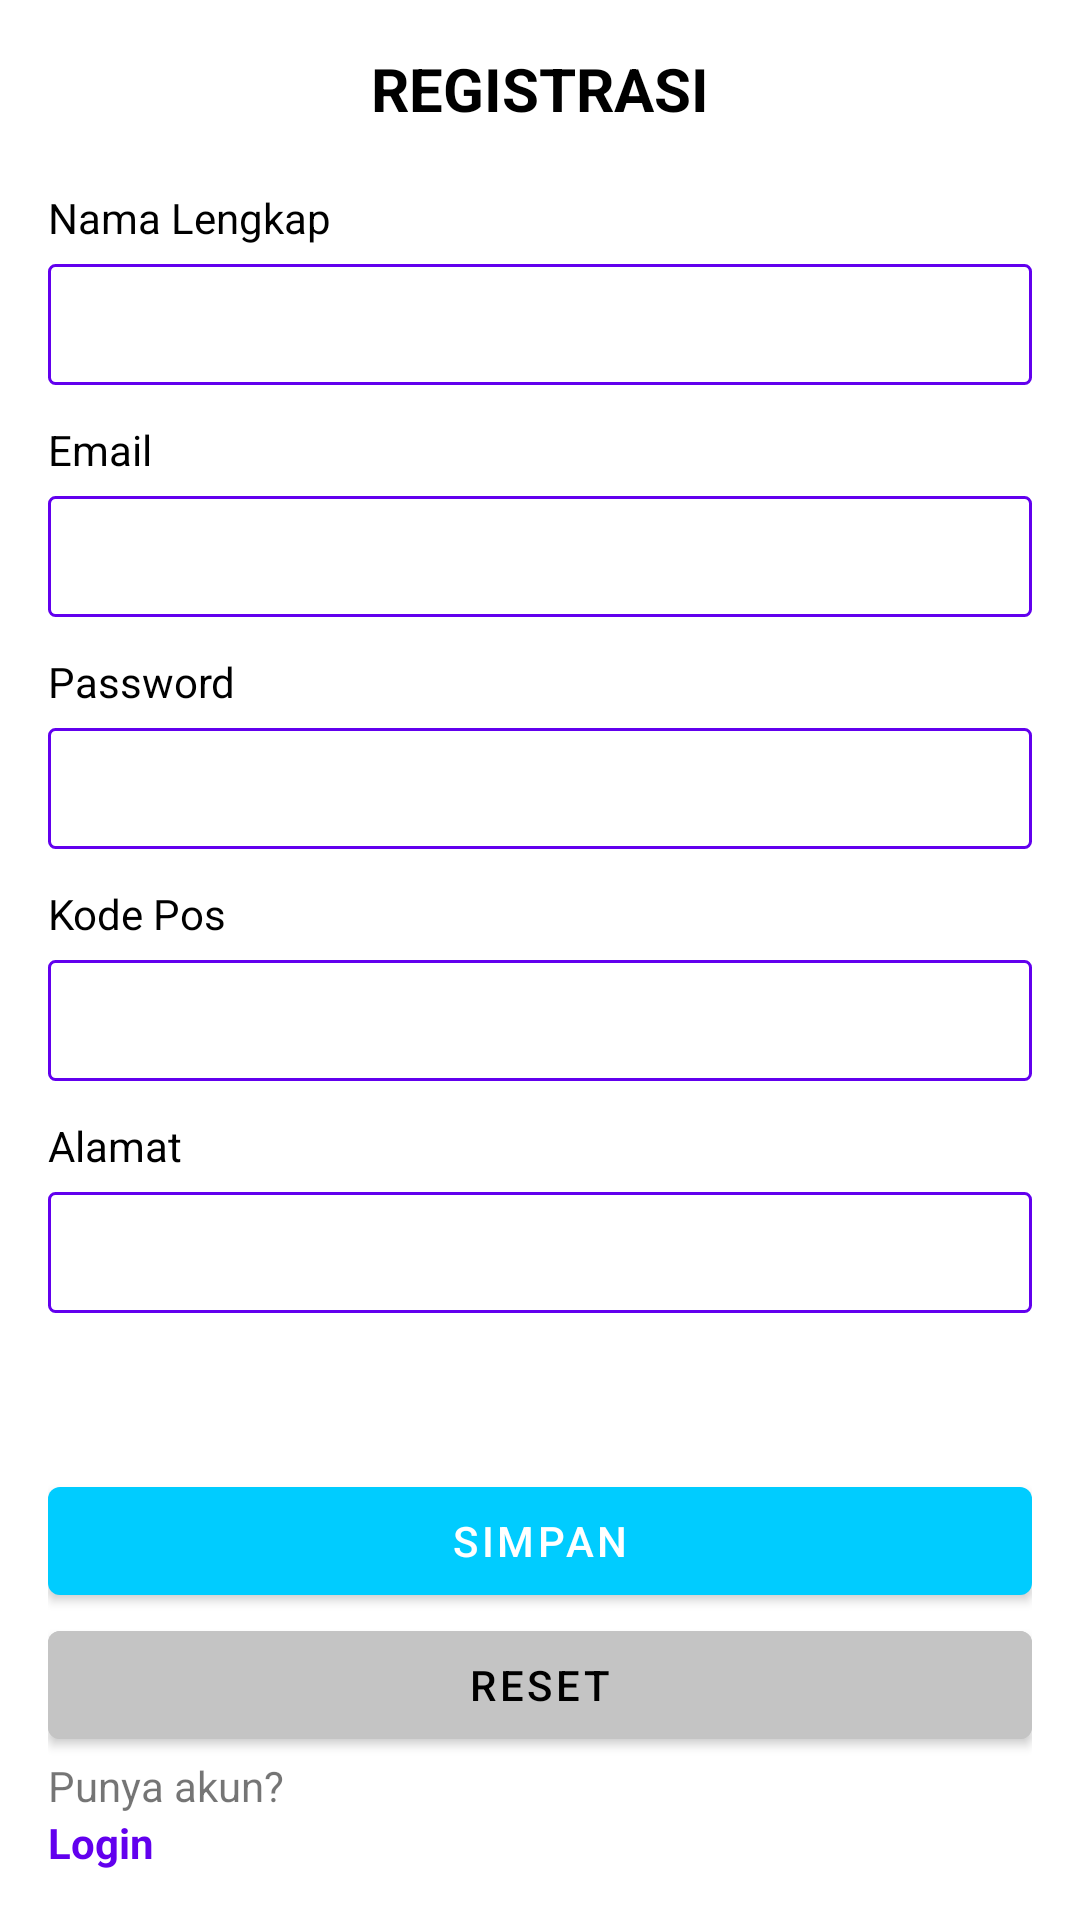

The Android layout XML behind this screen, and the referenced resources:
<!-- AndroidManifest.xml: application theme Theme.Sambongrejo -->
<!-- res/layout/activity_registrasi.xml -->
<?xml version="1.0" encoding="utf-8"?>
<LinearLayout xmlns:android="http://schemas.android.com/apk/res/android"
    xmlns:tools="http://schemas.android.com/tools"
    android:layout_width="match_parent"
    android:layout_height="match_parent"
    android:orientation="vertical"
    android:padding="@dimen/padding_layout"
    tools:context=".RegistrasiActivity">

    <TextView
        android:layout_width="match_parent"
        android:layout_height="wrap_content"
        android:layout_marginBottom="20dp"
        android:text="REGISTRASI"
        android:textAlignment="center"
        android:textColor="@color/black"
        android:textSize="20dp"
        android:textStyle="bold" />

    <TextView
        android:layout_width="match_parent"
        android:layout_height="wrap_content"
        android:text="Nama Lengkap"
        android:textColor="@color/black" />

    <EditText
        android:id="@+id/nama"
        android:layout_width="match_parent"
        android:layout_height="wrap_content"
        android:layout_marginTop="6dp"
        android:layout_marginBottom="12dp"
        android:background="@drawable/shape_rectangle_line_primary"
        android:inputType="text"
        android:padding="8dp" />

    <TextView
        android:layout_width="match_parent"
        android:layout_height="wrap_content"
        android:text="Email"
        android:textColor="@color/black" />

    <EditText
        android:id="@+id/username"
        android:layout_width="match_parent"
        android:layout_height="wrap_content"
        android:layout_marginTop="6dp"
        android:layout_marginBottom="12dp"
        android:background="@drawable/shape_rectangle_line_primary"
        android:inputType="text"
        android:padding="8dp" />

    <TextView
        android:layout_width="match_parent"
        android:layout_height="wrap_content"
        android:text="Password"
        android:textColor="@color/black" />

    <EditText
        android:id="@+id/password"
        android:layout_width="match_parent"
        android:layout_height="wrap_content"
        android:layout_marginTop="6dp"
        android:layout_marginBottom="12dp"
        android:background="@drawable/shape_rectangle_line_primary"
        android:inputType="textPassword"
        android:padding="8dp" />

    <TextView
        android:layout_width="match_parent"
        android:layout_height="wrap_content"
        android:text="Kode Pos"
        android:textColor="@color/black" />

    <EditText
        android:id="@+id/umur"
        android:layout_width="match_parent"
        android:layout_height="wrap_content"
        android:layout_marginTop="6dp"
        android:layout_marginBottom="12dp"
        android:background="@drawable/shape_rectangle_line_primary"
        android:inputType="number"
        android:padding="8dp" />

    <TextView
        android:layout_width="match_parent"
        android:layout_height="wrap_content"
        android:text="Alamat"
        android:textColor="@color/black" />

    <EditText
        android:id="@+id/alamat"
        android:layout_width="match_parent"
        android:layout_height="wrap_content"
        android:layout_marginTop="6dp"
        android:layout_marginBottom="12dp"
        android:background="@drawable/shape_rectangle_line_primary"
        android:inputType="text"
        android:padding="8dp" />

    <Button
        android:id="@+id/btn_simpan"
        android:layout_width="match_parent"
        android:layout_height="wrap_content"
        android:layout_marginTop="40dp"
        android:text="Simpan" />

    <Button
        android:id="@+id/btn_reset"
        android:layout_width="match_parent"
        android:layout_height="wrap_content"
        android:backgroundTint="@color/gray"
        android:text="Reset"
        android:textColor="@color/black" />

    <TextView
        android:layout_width="match_parent"
        android:layout_height="wrap_content"
        android:text="Punya akun?" />

    <TextView
        android:id="@+id/tv_login"
        android:layout_width="match_parent"
        android:layout_height="wrap_content"
        android:text="Login"
        android:textColor="@color/primary"
        android:textStyle="bold" />
</LinearLayout>
<!-- resources referenced by this layout -->
<resources>
  <color name="black">#FF000000</color>
  <color name="gray">#C4C4C4</color>
  <color name="primary">@color/purple_500</color>
  <dimen name="padding_layout">16dp</dimen>
  <!-- drawable shape_rectangle_line_primary (drawable) -->
  <?xml version="1.0" encoding="utf-8"?>
  <shape xmlns:android="http://schemas.android.com/apk/res/android"
      android:shape="rectangle">
  
      <stroke android:color="@color/primary"
          android:width="1dp"/>
  
      <corners android:radius="2dp"/>
  
  </shape>
  <style name="Theme.Sambongrejo" parent="Theme.MaterialComponents.Light.NoActionBar">
          
          <item name="colorPrimary">@color/BLUE</item>
          <item name="colorPrimaryDark">@color/primary</item>
          <item name="colorAccent">@color/orange2</item>
          <item name="colorPrimaryVariant">@color/orange2</item>
          <item name="colorOnPrimary">@color/white</item>
          
          <item name="colorSecondary">@color/teal_200</item>
          <item name="colorSecondaryVariant">@color/teal_700</item>
          <item name="colorOnSecondary">@color/black</item>
          
          <item name="android:statusBarColor" tools:targetApi="l">?attr/colorPrimaryVariant</item>
          
      </style>
  <color name="purple_500">#FF6200EE</color>
  <color name="BLUE">#FF00CCFF</color>
  <color name="orange2">#FFBB86FC</color>
  <color name="white">#FFFFFFFF</color>
  <color name="teal_200">#FF03DAC5</color>
  <color name="teal_700">#FF018786</color>
</resources>
